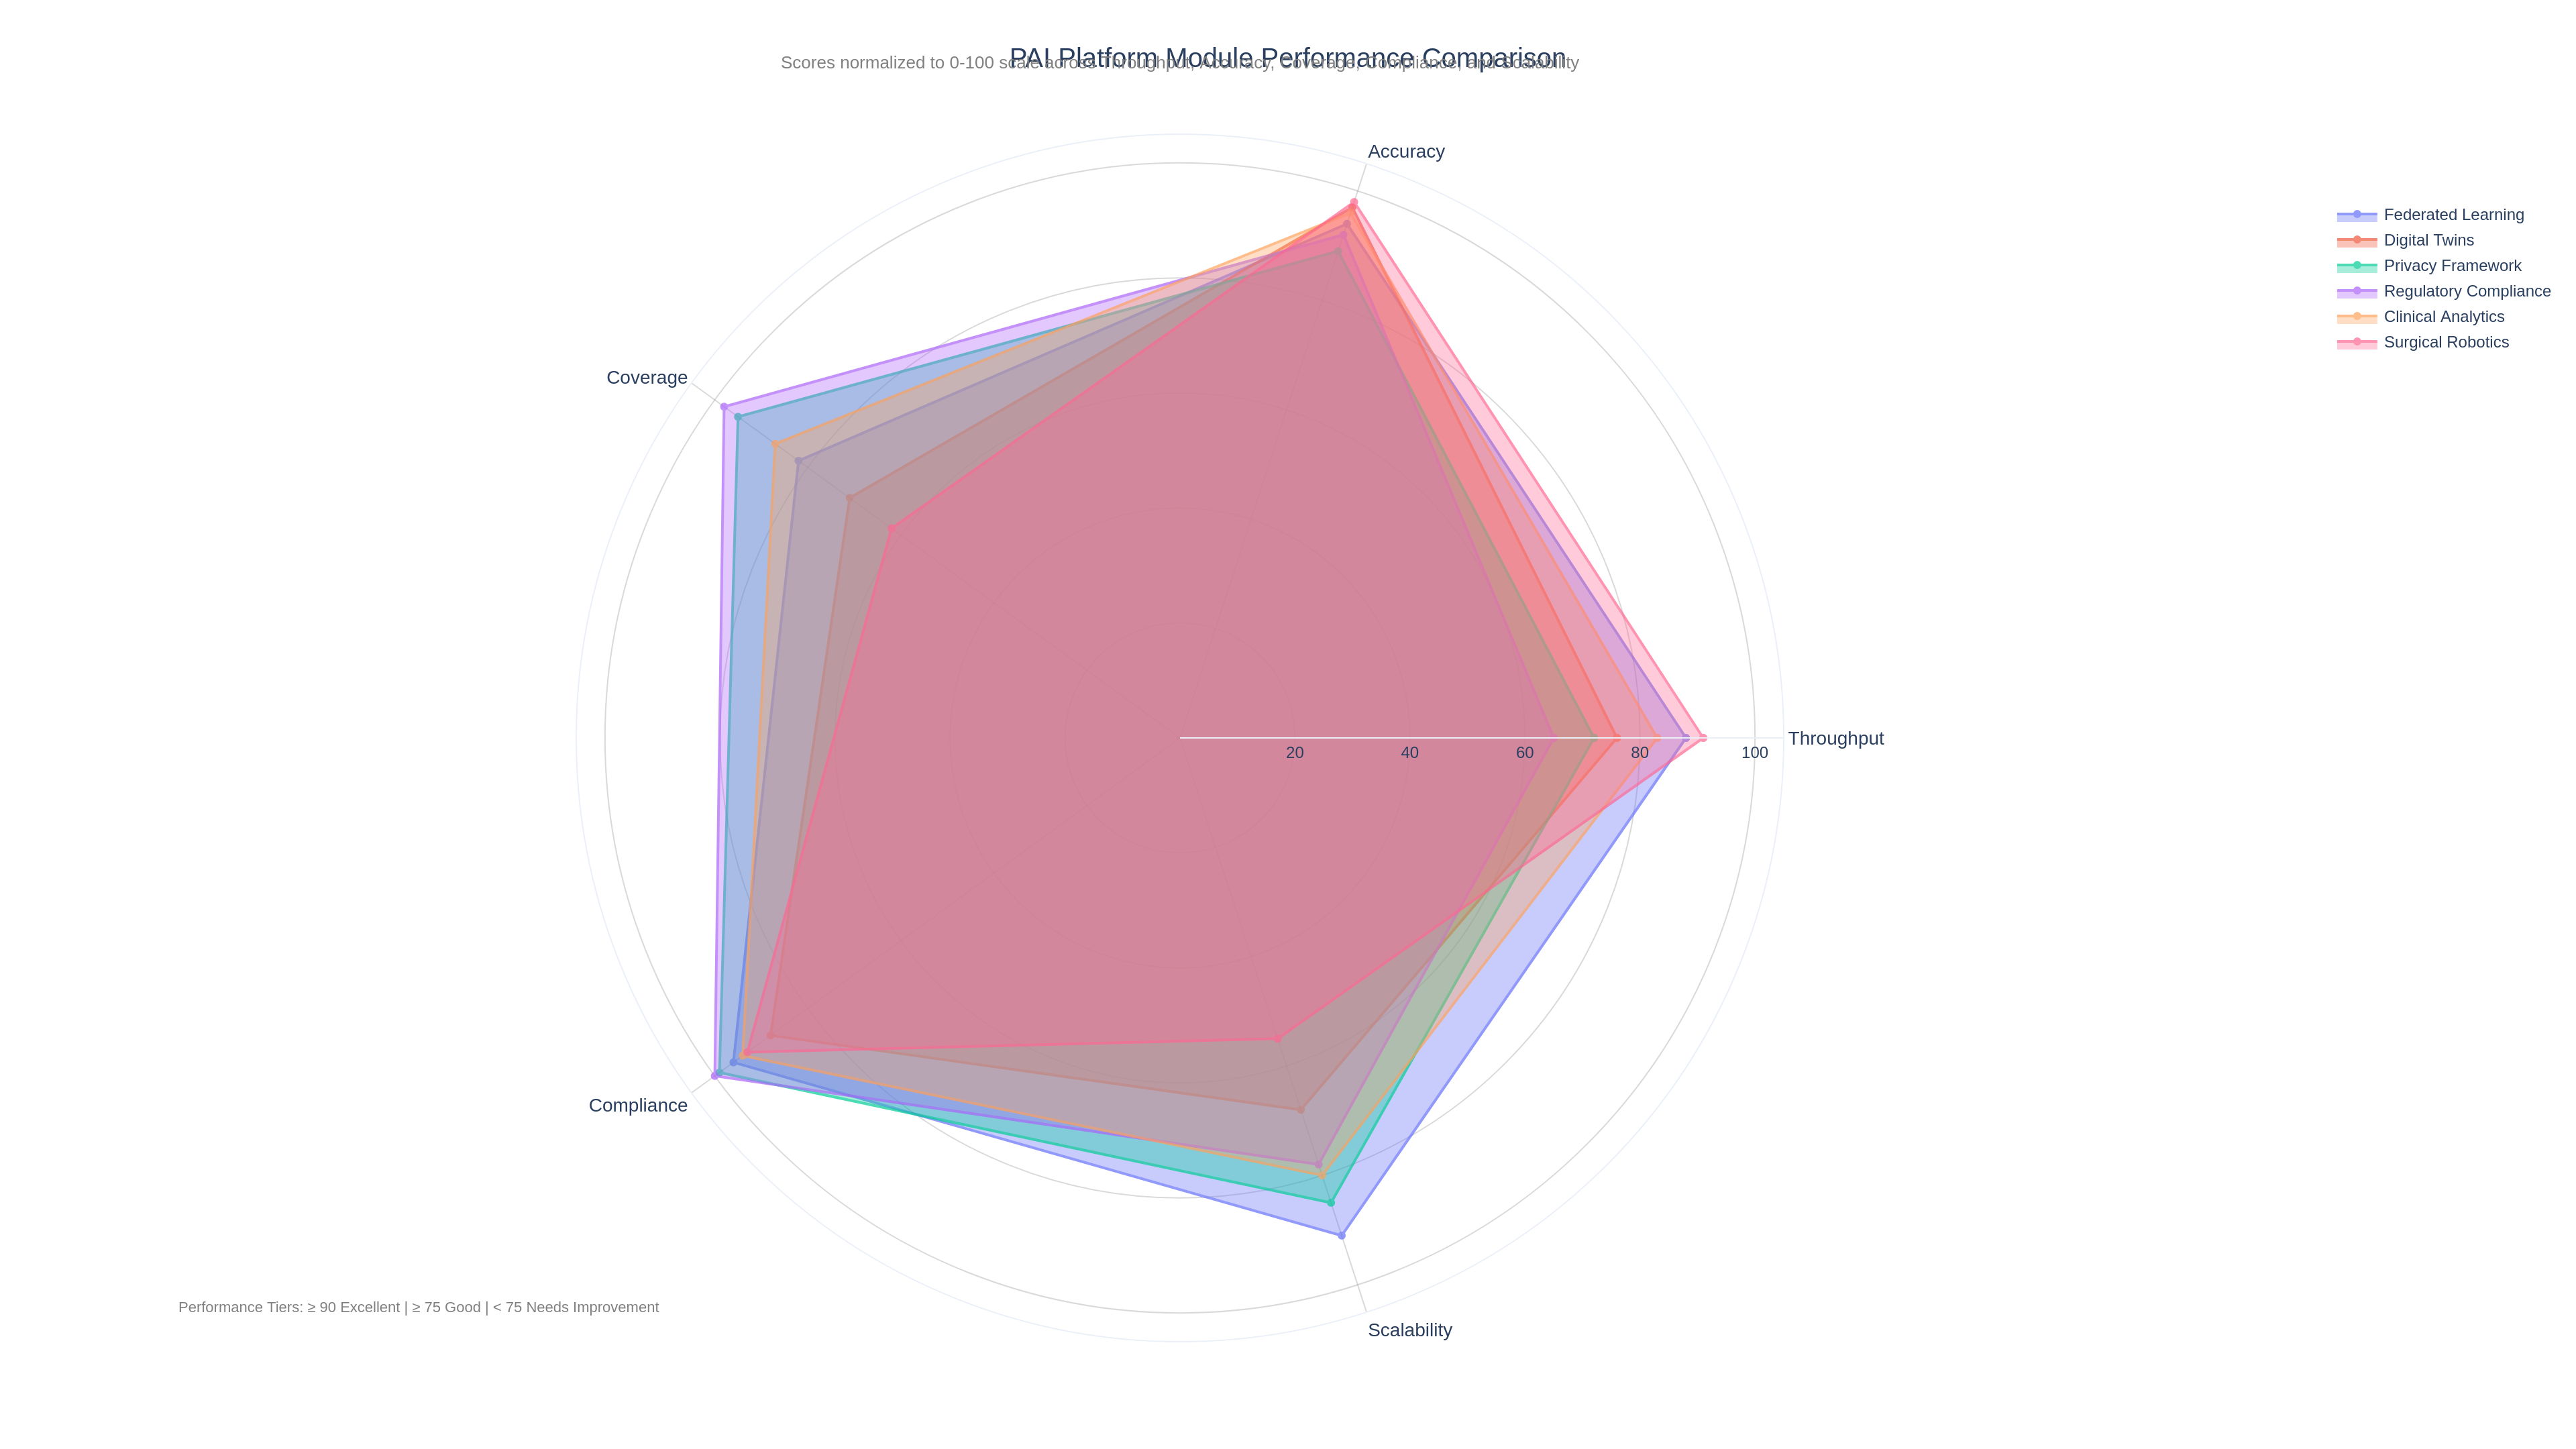

The Python source for this figure:
"""Platform module performance radar charts.

Overlapping radar charts comparing key performance dimensions across six
core modules of the PAI Oncology Trial FL platform: Federated Learning,
Digital Twins, Privacy Framework, Regulatory Compliance, Clinical Analytics,
and Surgical Robotics.
"""

import plotly.graph_objects as go
import plotly.io as pio
from pathlib import Path
import numpy as np


def create_performance_radars(dark_mode=False):
    """Create overlapping radar charts for platform module performance.

    Args:
        dark_mode: If True, use plotly_dark template; otherwise plotly_white.

    Returns:
        Plotly Figure object with radar charts.
    """
    template = "plotly_dark" if dark_mode else "plotly_white"

    axes = ["Throughput", "Accuracy", "Coverage", "Compliance", "Scalability"]

    modules = {
        "Federated Learning": {
            "values": [88, 94, 82, 96, 91],
            "color": "#636EFA",
        },
        "Digital Twins": {
            "values": [76, 97, 71, 88, 68],
            "color": "#EF553B",
        },
        "Privacy Framework": {
            "values": [72, 89, 95, 99, 85],
            "color": "#00CC96",
        },
        "Regulatory Compliance": {
            "values": [65, 92, 98, 100, 78],
            "color": "#AB63FA",
        },
        "Clinical Analytics": {
            "values": [83, 96, 87, 94, 80],
            "color": "#FFA15A",
        },
        "Surgical Robotics": {
            "values": [91, 98, 62, 93, 55],
            "color": "#FF6692",
        },
    }

    fig = go.Figure()

    for module_name, module_data in modules.items():
        values = module_data["values"]
        # Close the polygon by repeating the first value
        values_closed = values + [values[0]]
        axes_closed = axes + [axes[0]]

        fig.add_trace(
            go.Scatterpolar(
                r=values_closed,
                theta=axes_closed,
                fill="toself",
                fillcolor=module_data["color"].replace(")", ", 0.1)").replace("#", "rgba(")
                if module_data["color"].startswith("rgba")
                else None,
                opacity=0.7,
                name=module_name,
                line=dict(color=module_data["color"], width=2),
                hovertemplate=(f"<b>{module_name}</b><br>%{{theta}}: %{{r}}/100<br><extra></extra>"),
            )
        )

    fig.update_layout(
        template=template,
        title=dict(
            text="PAI Platform Module Performance Comparison",
            font=dict(size=20),
            x=0.5,
        ),
        polar=dict(
            radialaxis=dict(
                visible=True,
                range=[0, 105],
                tickvals=[20, 40, 60, 80, 100],
                ticktext=["20", "40", "60", "80", "100"],
                gridcolor="rgba(128,128,128,0.3)",
            ),
            angularaxis=dict(
                tickfont=dict(size=14),
                gridcolor="rgba(128,128,128,0.3)",
            ),
        ),
        legend=dict(
            x=1.05,
            y=0.95,
            font=dict(size=12),
            bgcolor="rgba(0,0,0,0)",
        ),
        width=1920,
        height=1080,
        margin=dict(l=100, r=250, t=100, b=80),
    )

    # Add subtitle
    fig.add_annotation(
        x=0.5,
        y=1.07,
        xref="paper",
        yref="paper",
        text="Scores normalized to 0-100 scale across Throughput, Accuracy, Coverage, Compliance, and Scalability",
        showarrow=False,
        font=dict(size=13, color="gray"),
    )

    # Add performance tier annotations
    fig.add_annotation(
        x=0.02,
        y=0.02,
        xref="paper",
        yref="paper",
        text="Performance Tiers: \u2265 90 Excellent | \u2265 75 Good | < 75 Needs Improvement",
        showarrow=False,
        font=dict(size=11, color="gray"),
        xanchor="left",
    )

    return fig


if __name__ == "__main__":
    output_dir = Path(__file__).parent
    fig = create_performance_radars(dark_mode=False)
    fig.write_html(str(output_dir / "04_performance_radars.html"), include_plotlyjs="cdn")
    fig.write_image(str(output_dir / "04_performance_radars.png"), width=1920, height=1080, scale=2)
    print("Saved 04_performance_radars.html and 04_performance_radars.png")
    fig_dark = create_performance_radars(dark_mode=True)
    fig_dark.write_html(str(output_dir / "04_performance_radars_dark.html"), include_plotlyjs="cdn")
    fig_dark.write_image(str(output_dir / "04_performance_radars_dark.png"), width=1920, height=1080, scale=2)
    print("Saved 04_performance_radars_dark.html and _dark.png")
